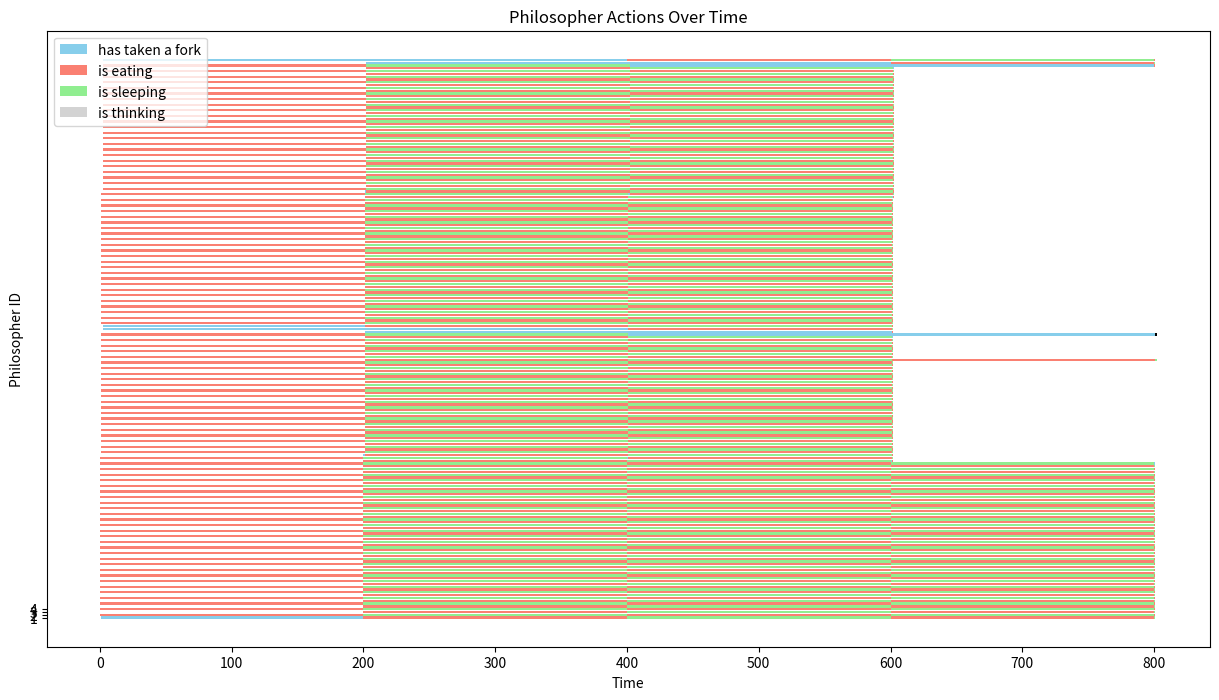

Python code for this plot:
import matplotlib.pyplot as plt
import pandas as pd
from matplotlib.colors import ListedColormap

# Sample data snippet
data = """
0 2 has taken a fork
0 2 has taken a fork
0 4 has taken a fork
0 4 has taken a fork
0 4 is eating
0 6 has taken a fork
0 8 has taken a fork
0 2 is eating
0 6 has taken a fork
0 6 is eating
0 8 has taken a fork
0 8 is eating
0 10 has taken a fork
0 10 has taken a fork
0 10 is eating
0 12 has taken a fork
0 12 has taken a fork
0 12 is eating
0 14 has taken a fork
0 14 has taken a fork
0 14 is eating
0 16 has taken a fork
0 16 has taken a fork
0 16 is eating
0 18 has taken a fork
0 18 has taken a fork
0 18 is eating
0 20 has taken a fork
0 20 has taken a fork
0 20 is eating
0 22 has taken a fork
0 22 has taken a fork
0 22 is eating
0 24 has taken a fork
0 24 has taken a fork
0 24 is eating
0 26 has taken a fork
0 26 has taken a fork
0 26 is eating
0 28 has taken a fork
0 28 has taken a fork
0 28 is eating
0 30 has taken a fork
0 30 has taken a fork
0 30 is eating
0 32 has taken a fork
0 32 has taken a fork
0 32 is eating
0 34 has taken a fork
0 34 has taken a fork
0 34 is eating
0 36 has taken a fork
0 36 has taken a fork
0 36 is eating
0 38 has taken a fork
0 38 has taken a fork
0 38 is eating
0 40 has taken a fork
0 40 has taken a fork
0 40 is eating
0 42 has taken a fork
0 42 has taken a fork
0 42 is eating
0 44 has taken a fork
0 44 has taken a fork
0 44 is eating
0 46 has taken a fork
0 46 has taken a fork
0 46 is eating
0 48 has taken a fork
0 48 has taken a fork
0 48 is eating
0 50 has taken a fork
0 50 has taken a fork
0 50 is eating
0 52 has taken a fork
0 52 has taken a fork
0 52 is eating
0 54 has taken a fork
0 54 has taken a fork
0 54 is eating
0 56 has taken a fork
0 56 has taken a fork
0 56 is eating
0 58 has taken a fork
0 58 has taken a fork
0 58 is eating
1 60 has taken a fork
1 60 has taken a fork
1 60 is eating
1 62 has taken a fork
1 62 has taken a fork
1 62 is eating
1 64 has taken a fork
1 64 has taken a fork
1 64 is eating
1 66 has taken a fork
1 66 has taken a fork
1 66 is eating
1 68 has taken a fork
1 68 has taken a fork
1 68 is eating
1 70 has taken a fork
1 70 has taken a fork
1 70 is eating
1 72 has taken a fork
1 72 has taken a fork
1 72 is eating
1 74 has taken a fork
1 74 has taken a fork
1 74 is eating
1 76 has taken a fork
1 76 has taken a fork
1 76 is eating
1 78 has taken a fork
1 78 has taken a fork
1 78 is eating
1 80 has taken a fork
1 80 has taken a fork
1 80 is eating
1 82 has taken a fork
1 82 has taken a fork
1 82 is eating
1 84 has taken a fork
1 84 has taken a fork
1 84 is eating
1 86 has taken a fork
1 86 has taken a fork
1 86 is eating
1 88 has taken a fork
1 88 has taken a fork
1 88 is eating
1 90 has taken a fork
1 90 has taken a fork
1 90 is eating
1 92 has taken a fork
1 92 has taken a fork
1 92 is eating
1 94 has taken a fork
1 94 has taken a fork
1 94 is eating
1 96 has taken a fork
1 96 has taken a fork
1 96 is eating
1 98 has taken a fork
1 98 has taken a fork
1 98 is eating
1 100 has taken a fork
1 100 has taken a fork
1 100 is eating
1 1 has taken a fork
1 102 has taken a fork
1 102 has taken a fork
1 102 is eating
1 106 has taken a fork
1 106 has taken a fork
1 106 is eating
1 108 has taken a fork
1 108 has taken a fork
1 108 is eating
1 110 has taken a fork
1 110 has taken a fork
1 110 is eating
1 112 has taken a fork
1 112 has taken a fork
1 112 is eating
1 114 has taken a fork
1 114 has taken a fork
1 114 is eating
1 116 has taken a fork
1 116 has taken a fork
1 116 is eating
1 118 has taken a fork
1 118 has taken a fork
1 118 is eating
1 120 has taken a fork
1 120 has taken a fork
1 120 is eating
1 122 has taken a fork
1 122 has taken a fork
1 122 is eating
1 124 has taken a fork
1 124 has taken a fork
1 124 is eating
1 126 has taken a fork
1 126 has taken a fork
1 126 is eating
1 128 has taken a fork
1 128 has taken a fork
1 128 is eating
1 130 has taken a fork
1 130 has taken a fork
1 130 is eating
1 132 has taken a fork
1 132 has taken a fork
1 132 is eating
1 134 has taken a fork
1 134 has taken a fork
1 134 is eating
1 136 has taken a fork
1 136 has taken a fork
1 136 is eating
1 138 has taken a fork
1 138 has taken a fork
1 138 is eating
1 140 has taken a fork
1 140 has taken a fork
1 140 is eating
1 142 has taken a fork
1 142 has taken a fork
1 142 is eating
1 144 has taken a fork
1 144 has taken a fork
1 144 is eating
1 146 has taken a fork
1 146 has taken a fork
1 146 is eating
1 148 has taken a fork
1 148 has taken a fork
1 148 is eating
1 150 has taken a fork
1 150 has taken a fork
1 150 is eating
1 152 has taken a fork
1 152 has taken a fork
1 152 is eating
2 154 has taken a fork
2 154 has taken a fork
2 154 is eating
2 156 has taken a fork
2 156 has taken a fork
2 156 is eating
2 158 has taken a fork
2 158 has taken a fork
2 158 is eating
2 160 has taken a fork
2 160 has taken a fork
2 160 is eating
2 105 has taken a fork
2 162 has taken a fork
2 162 has taken a fork
2 162 is eating
2 164 has taken a fork
2 164 has taken a fork
2 164 is eating
2 166 has taken a fork
2 166 has taken a fork
2 166 is eating
2 168 has taken a fork
2 168 has taken a fork
2 168 is eating
2 170 has taken a fork
2 170 has taken a fork
2 170 is eating
2 104 has taken a fork
2 172 has taken a fork
2 172 has taken a fork
2 172 is eating
2 174 has taken a fork
2 174 has taken a fork
2 174 is eating
2 176 has taken a fork
2 176 has taken a fork
2 176 is eating
2 178 has taken a fork
2 178 has taken a fork
2 178 is eating
2 180 has taken a fork
2 180 has taken a fork
2 180 is eating
2 182 has taken a fork
2 182 has taken a fork
2 182 is eating
2 184 has taken a fork
2 184 has taken a fork
2 184 is eating
2 186 has taken a fork
2 186 has taken a fork
2 186 is eating
2 188 has taken a fork
2 188 has taken a fork
2 188 is eating
2 190 has taken a fork
2 190 has taken a fork
2 190 is eating
2 192 has taken a fork
2 192 has taken a fork
2 192 is eating
2 194 has taken a fork
2 194 has taken a fork
2 194 is eating
2 196 has taken a fork
2 196 has taken a fork
2 196 is eating
2 198 has taken a fork
2 198 has taken a fork
2 198 is eating
2 200 has taken a fork
200 56 is sleeping
200 58 is sleeping
200 57 has taken a fork
200 57 has taken a fork
200 57 is eating
200 4 is sleeping
200 10 is sleeping
200 2 is sleeping
200 1 has taken a fork
200 1 is eating
200 3 has taken a fork
200 3 has taken a fork
200 5 has taken a fork
200 59 has taken a fork
200 3 is eating
200 11 has taken a fork
200 40 is sleeping
200 41 has taken a fork
200 42 is sleeping
200 41 has taken a fork
200 41 is eating
200 43 has taken a fork
200 22 is sleeping
200 54 is sleeping
200 48 is sleeping
200 55 has taken a fork
200 55 has taken a fork
200 26 is sleeping
200 27 has taken a fork
200 23 has taken a fork
200 8 is sleeping
200 50 is sleeping
200 18 is sleeping
200 9 has taken a fork
200 9 has taken a fork
200 9 is eating
200 20 is sleeping
200 25 has taken a fork
200 25 has taken a fork
200 47 has taken a fork
200 47 has taken a fork
200 47 is eating
200 28 is sleeping
200 11 has taken a fork
200 11 is eating
200 49 has taken a fork
200 49 has taken a fork
200 49 is eating
200 6 is sleeping
200 13 has taken a fork
200 31 has taken a fork
200 31 has taken a fork
200 31 is eating
200 5 has taken a fork
200 5 is eating
200 55 is eating
200 34 is sleeping
200 29 has taken a fork
200 29 has taken a fork
200 29 is eating
200 52 is sleeping
200 27 has taken a fork
200 27 is eating
200 53 has taken a fork
200 53 has taken a fork
200 53 is eating
200 35 has taken a fork
200 35 has taken a fork
200 35 is eating
200 17 has taken a fork
200 17 has taken a fork
200 17 is eating
200 33 has taken a fork
200 33 has taken a fork
200 33 is eating
200 36 is sleeping
200 15 has taken a fork
200 15 has taken a fork
200 15 is eating
200 37 has taken a fork
200 37 has taken a fork
200 37 is eating
200 44 is sleeping
200 19 has taken a fork
200 19 has taken a fork
200 19 is eating
200 43 has taken a fork
200 43 is eating
200 25 is eating
200 45 has taken a fork
200 45 has taken a fork
200 12 is sleeping
200 30 is sleeping
200 7 has taken a fork
200 7 has taken a fork
200 7 is eating
200 32 is sleeping
200 51 has taken a fork
200 51 has taken a fork
200 51 is eating
200 14 is sleeping
200 23 has taken a fork
200 23 is eating
200 46 is sleeping
200 24 is sleeping
200 21 has taken a fork
200 21 has taken a fork
200 21 is eating
200 38 is sleeping
200 39 has taken a fork
200 39 has taken a fork
200 39 is eating
200 45 is eating
200 13 has taken a fork
200 13 is eating
200 16 is sleeping
201 136 is sleeping
201 84 is sleeping
201 137 has taken a fork
201 116 is sleeping
201 85 has taken a fork
201 82 is sleeping
201 83 has taken a fork
201 83 has taken a fork
201 83 is eating
201 117 has taken a fork
201 109 has taken a fork
201 108 is sleeping
201 118 is sleeping
201 119 has taken a fork
201 117 has taken a fork
201 117 is eating
201 148 is sleeping
201 88 is sleeping
201 89 has taken a fork
201 101 has taken a fork
201 102 is sleeping
201 133 has taken a fork
201 68 is sleeping
201 122 is sleeping
201 69 has taken a fork
201 149 has taken a fork
201 101 has taken a fork
201 101 is eating
201 132 is sleeping
201 123 has taken a fork
201 100 is sleeping
201 103 has taken a fork
201 152 is sleeping
201 153 has taken a fork
201 126 is sleeping
201 130 is sleeping
201 79 has taken a fork
201 128 is sleeping
201 77 has taken a fork
201 97 has taken a fork
201 90 is sleeping
201 97 has taken a fork
201 89 has taken a fork
201 150 is sleeping
201 145 has taken a fork
201 79 has taken a fork
201 94 is sleeping
201 123 has taken a fork
201 129 has taken a fork
201 133 has taken a fork
201 146 is sleeping
201 75 has taken a fork
201 75 has taken a fork
201 75 is eating
201 124 is sleeping
201 96 is sleeping
201 86 is sleeping
201 138 is sleeping
201 142 is sleeping
201 98 is sleeping
201 110 is sleeping
201 106 is sleeping
201 85 has taken a fork
201 85 is eating
201 137 has taken a fork
201 137 is eating
201 99 has taken a fork
201 99 has taken a fork
201 99 is eating
201 105 has taken a fork
201 105 is eating
201 76 is sleeping
201 92 is sleeping
201 87 has taken a fork
201 87 has taken a fork
201 87 is eating
201 107 has taken a fork
201 107 has taken a fork
201 107 is eating
201 70 is sleeping
201 127 has taken a fork
201 127 has taken a fork
201 127 is eating
201 64 is sleeping
201 120 is sleeping
201 71 has taken a fork
201 71 has taken a fork
201 140 is sleeping
201 143 has taken a fork
201 143 has taken a fork
201 72 is sleeping
201 119 has taken a fork
201 119 is eating
201 77 has taken a fork
201 77 is eating
201 63 has taken a fork
201 63 has taken a fork
201 63 is eating
201 121 has taken a fork
201 111 has taken a fork
201 65 has taken a fork
201 65 has taken a fork
201 60 is sleeping
201 59 has taken a fork
201 59 is eating
201 73 has taken a fork
201 73 has taken a fork
201 73 is eating
201 141 has taken a fork
201 141 has taken a fork
201 141 is eating
201 61 has taken a fork
201 61 has taken a fork
201 61 is eating
201 78 is sleeping
201 112 is sleeping
201 115 has taken a fork
201 115 has taken a fork
201 115 is eating
201 97 is eating
201 89 is eating
201 149 has taken a fork
201 149 is eating
201 109 has taken a fork
201 109 is eating
201 91 has taken a fork
201 91 has taken a fork
201 91 is eating
201 151 has taken a fork
201 151 has taken a fork
201 113 has taken a fork
201 113 has taken a fork
201 113 is eating
201 74 is sleeping
201 145 has taken a fork
201 145 is eating
201 81 has taken a fork
201 81 has taken a fork
201 123 is eating
201 134 is sleeping
201 129 has taken a fork
201 129 is eating
201 135 has taken a fork
201 135 has taken a fork
201 133 is eating
201 147 has taken a fork
201 147 has taken a fork
201 147 is eating
201 95 has taken a fork
201 95 has taken a fork
201 95 is eating
201 71 is eating
201 143 is eating
201 69 has taken a fork
201 69 is eating
201 93 has taken a fork
201 93 has taken a fork
201 93 is eating
201 111 has taken a fork
201 111 is eating
201 65 is eating
201 66 is sleeping
201 131 has taken a fork
201 131 has taken a fork
201 131 is eating
201 151 is eating
201 80 is sleeping
201 81 is eating
201 144 is sleeping
201 135 is eating
201 125 has taken a fork
201 125 has taken a fork
201 125 is eating
201 67 has taken a fork
201 67 has taken a fork
201 67 is eating
201 121 has taken a fork
201 121 is eating
201 139 has taken a fork
201 79 is eating
201 62 is sleeping
201 114 is sleeping
201 139 has taken a fork
201 139 is eating
202 166 is sleeping
202 167 has taken a fork
202 172 is sleeping
202 181 has taken a fork
202 182 is sleeping
202 156 is sleeping
202 193 has taken a fork
202 193 has taken a fork
202 194 is sleeping
202 192 is sleeping
202 177 has taken a fork
202 163 has taken a fork
202 198 is sleeping
202 199 has taken a fork
202 179 has taken a fork
202 183 has taken a fork
202 187 has taken a fork
202 157 has taken a fork
202 157 has taken a fork
202 157 is eating
202 162 is sleeping
202 188 is sleeping
202 187 has taken a fork
202 187 is eating
202 164 is sleeping
202 171 has taken a fork
202 171 has taken a fork
202 173 has taken a fork
202 195 has taken a fork
202 186 is sleeping
202 177 has taken a fork
202 177 is eating
202 178 is sleeping
202 176 is sleeping
202 179 has taken a fork
202 179 is eating
202 154 is sleeping
202 153 has taken a fork
202 153 is eating
202 180 is sleeping
202 155 has taken a fork
202 155 has taken a fork
202 155 is eating
202 193 is eating
202 181 has taken a fork
202 181 is eating
202 163 has taken a fork
202 163 is eating
202 170 is sleeping
202 165 has taken a fork
202 165 has taken a fork
202 165 is eating
202 161 has taken a fork
202 161 has taken a fork
202 161 is eating
202 158 is sleeping
202 171 is eating
202 183 has taken a fork
202 183 is eating
202 159 has taken a fork
202 159 has taken a fork
202 159 is eating
202 189 has taken a fork
202 184 is sleeping
202 185 has taken a fork
202 185 has taken a fork
202 160 is sleeping
202 185 is eating
202 168 is sleeping
202 169 has taken a fork
202 169 has taken a fork
202 169 is eating
202 167 has taken a fork
202 167 is eating
202 190 is sleeping
202 191 has taken a fork
202 191 has taken a fork
202 191 is eating
202 189 has taken a fork
202 189 is eating
202 196 is sleeping
202 195 has taken a fork
202 174 is sleeping
202 195 is eating
202 173 has taken a fork
202 173 is eating
202 197 has taken a fork
202 197 has taken a fork
202 197 is eating
202 175 has taken a fork
202 175 has taken a fork
202 175 is eating
400 2 is thinking
400 52 is thinking
400 47 is sleeping
400 33 is sleeping
400 38 is thinking
400 49 is sleeping
400 24 is thinking
400 24 has taken a fork
400 27 is sleeping
400 29 is sleeping
400 23 is sleeping
400 19 is sleeping
400 35 is sleeping
400 55 is sleeping
400 11 is sleeping
400 20 is thinking
400 20 has taken a fork
400 25 is sleeping
400 24 has taken a fork
400 24 is eating
400 43 is sleeping
400 7 is sleeping
400 38 has taken a fork
400 38 has taken a fork
400 38 is eating
400 22 is thinking
400 6 is thinking
400 53 is sleeping
400 5 is sleeping
400 21 is sleeping
400 40 is thinking
400 56 is thinking
400 56 has taken a fork
400 12 is thinking
400 56 has taken a fork
400 14 is thinking
400 18 is thinking
400 54 is thinking
400 50 is thinking
400 50 has taken a fork
400 50 has taken a fork
400 50 is eating
400 2 has taken a fork
400 2 has taken a fork
400 2 is eating
400 44 is thinking
400 44 has taken a fork
400 44 has taken a fork
400 44 is eating
400 51 is sleeping
400 31 is sleeping
400 10 is thinking
400 10 has taken a fork
400 10 has taken a fork
400 10 is eating
400 22 has taken a fork
400 22 has taken a fork
400 22 is eating
400 57 is sleeping
400 40 has taken a fork
400 40 has taken a fork
400 40 is eating
400 52 has taken a fork
400 52 has taken a fork
400 52 is eating
400 34 is thinking
400 34 has taken a fork
400 34 has taken a fork
400 34 is eating
400 37 is sleeping
400 20 has taken a fork
400 20 is eating
400 13 is sleeping
400 8 is thinking
400 8 has taken a fork
400 8 has taken a fork
400 8 is eating
400 30 is thinking
400 30 has taken a fork
400 30 has taken a fork
400 30 is eating
400 14 has taken a fork
400 14 has taken a fork
400 14 is eating
400 56 is eating
400 32 is thinking
400 32 has taken a fork
400 39 is sleeping
400 4 is thinking
400 4 has taken a fork
400 4 has taken a fork
400 4 is eating
400 41 is sleeping
400 42 is thinking
400 42 has taken a fork
400 42 has taken a fork
400 42 is eating
400 46 is thinking
400 46 has taken a fork
400 46 has taken a fork
400 46 is eating
400 58 is thinking
400 58 has taken a fork
400 16 is thinking
400 16 has taken a fork
400 16 has taken a fork
400 1 is sleeping
400 200 has taken a fork
400 200 is eating
400 9 is sleeping
400 15 is sleeping
400 48 is thinking
400 48 has taken a fork
400 48 has taken a fork
400 48 is eating
400 6 has taken a fork
400 6 has taken a fork
400 6 is eating
400 12 has taken a fork
400 12 has taken a fork
400 32 has taken a fork
400 18 has taken a fork
400 26 is thinking
400 28 is thinking
400 28 has taken a fork
400 28 has taken a fork
400 28 is eating
400 36 is thinking
400 36 has taken a fork
400 36 has taken a fork
400 36 is eating
400 3 is sleeping
400 17 is sleeping
400 12 is eating
400 32 is eating
400 18 has taken a fork
400 18 is eating
400 26 has taken a fork
400 26 has taken a fork
400 26 is eating
400 54 has taken a fork
400 54 has taken a fork
400 45 is sleeping
400 16 is eating
400 54 is eating
401 105 is sleeping
401 104 has taken a fork
401 104 is eating
401 100 is thinking
401 65 is sleeping
401 111 is sleeping
401 72 is thinking
401 113 is sleeping
401 151 is sleeping
401 64 is thinking
401 71 is sleeping
401 102 is thinking
401 125 is sleeping
401 83 is sleeping
401 150 is thinking
401 72 has taken a fork
401 148 is thinking
401 137 is sleeping
401 95 is sleeping
401 135 is sleeping
401 149 is sleeping
401 102 has taken a fork
401 81 is sleeping
401 93 is sleeping
401 123 is sleeping
401 66 is thinking
401 66 has taken a fork
401 141 is sleeping
401 101 is sleeping
401 142 is thinking
401 142 has taken a fork
401 129 is sleeping
401 91 is sleeping
401 69 is sleeping
401 150 has taken a fork
401 150 has taken a fork
401 150 is eating
401 96 is thinking
401 96 has taken a fork
401 74 is thinking
401 136 is thinking
401 136 has taken a fork
401 136 has taken a fork
401 89 is sleeping
401 145 is sleeping
401 112 is thinking
401 63 is sleeping
401 62 is thinking
401 99 is sleeping
401 59 is sleeping
401 88 is thinking
401 128 is thinking
401 110 is thinking
401 140 is thinking
401 148 has taken a fork
401 86 is thinking
401 86 has taken a fork
401 115 is sleeping
401 78 is thinking
401 78 has taken a fork
401 78 has taken a fork
401 78 is eating
401 77 is sleeping
401 61 is sleeping
401 119 is sleeping
401 131 is sleeping
401 139 is sleeping
401 87 is sleeping
401 97 is sleeping
401 74 has taken a fork
401 74 has taken a fork
401 74 is eating
401 109 is sleeping
401 96 has taken a fork
401 96 is eating
401 133 is sleeping
401 134 is thinking
401 134 has taken a fork
401 134 has taken a fork
401 134 is eating
401 85 is sleeping
401 75 is sleeping
401 130 is thinking
401 130 has taken a fork
401 130 has taken a fork
401 130 is eating
401 112 has taken a fork
401 112 has taken a fork
401 112 is eating
401 82 is thinking
401 82 has taken a fork
401 82 has taken a fork
401 82 is eating
401 118 is thinking
401 66 has taken a fork
401 66 is eating
401 136 is eating
401 127 is sleeping
401 108 is thinking
401 108 has taken a fork
401 108 has taken a fork
401 108 is eating
401 100 has taken a fork
401 100 has taken a fork
401 100 is eating
401 72 has taken a fork
401 72 is eating
401 60 is thinking
401 60 has taken a fork
401 60 has taken a fork
401 122 is thinking
401 122 has taken a fork
401 120 is thinking
401 120 has taken a fork
401 58 has taken a fork
401 58 is eating
401 142 has taken a fork
401 142 is eating
401 116 is thinking
401 147 is sleeping
401 128 has taken a fork
401 128 has taken a fork
401 128 is eating
401 84 is thinking
401 84 has taken a fork
401 84 has taken a fork
401 84 is eating
401 114 is thinking
401 114 has taken a fork
401 114 has taken a fork
401 114 is eating
401 140 has taken a fork
401 140 has taken a fork
401 140 is eating
401 143 is sleeping
401 148 has taken a fork
401 148 is eating
401 138 is thinking
401 138 has taken a fork
401 138 has taken a fork
401 138 is eating
401 107 is sleeping
401 73 is sleeping
401 98 is thinking
401 98 has taken a fork
401 98 has taken a fork
401 79 is sleeping
401 152 is thinking
401 121 is sleeping
401 144 is thinking
401 144 has taken a fork
401 144 has taken a fork
401 144 is eating
401 80 is thinking
401 80 has taken a fork
401 80 has taken a fork
401 80 is eating
401 62 has taken a fork
401 62 has taken a fork
401 62 is eating
401 76 is thinking
401 76 has taken a fork
401 76 has taken a fork
401 76 is eating
401 60 is eating
401 132 is thinking
401 132 has taken a fork
401 132 has taken a fork
401 132 is eating
401 122 has taken a fork
401 122 is eating
401 116 has taken a fork
401 116 has taken a fork
401 116 is eating
401 70 is thinking
401 70 has taken a fork
401 126 is thinking
401 126 has taken a fork
401 110 has taken a fork
401 92 is thinking
401 146 is thinking
401 94 is thinking
401 94 has taken a fork
401 94 has taken a fork
401 94 is eating
401 98 is eating
401 152 has taken a fork
401 124 is thinking
401 124 has taken a fork
401 124 has taken a fork
401 124 is eating
401 90 is thinking
401 118 has taken a fork
401 117 is sleeping
401 120 has taken a fork
401 120 is eating
401 106 is thinking
401 106 has taken a fork
401 70 has taken a fork
401 126 has taken a fork
401 126 is eating
401 110 has taken a fork
401 92 has taken a fork
401 146 has taken a fork
401 86 has taken a fork
401 64 has taken a fork
401 67 is sleeping
401 118 has taken a fork
401 118 is eating
401 88 has taken a fork
401 88 has taken a fork
401 88 is eating
401 70 is eating
401 68 is thinking
401 68 has taken a fork
401 68 has taken a fork
401 68 is eating
401 92 has taken a fork
401 92 is eating
401 86 is eating
401 64 has taken a fork
401 64 is eating
401 90 has taken a fork
401 90 has taken a fork
401 90 is eating
401 110 is eating
401 146 has taken a fork
401 146 is eating
401 106 has taken a fork
401 106 is eating
402 197 is sleeping
402 182 is thinking
402 159 is sleeping
402 191 is sleeping
402 154 is thinking
402 152 has taken a fork
402 152 is eating
402 198 is thinking
402 188 is thinking
402 155 is sleeping
402 166 is thinking
402 167 is sleeping
402 186 is thinking
402 184 is thinking
402 184 has taken a fork
402 185 is sleeping
402 156 is thinking
402 160 is thinking
402 189 is sleeping
402 153 is sleeping
402 172 is thinking
402 172 has taken a fork
402 154 has taken a fork
402 183 is sleeping
402 194 is thinking
402 178 is thinking
402 175 is sleeping
402 187 is sleeping
402 164 is thinking
402 164 has taken a fork
402 164 has taken a fork
402 164 is eating
402 198 has taken a fork
402 174 is thinking
402 188 has taken a fork
402 188 has taken a fork
402 163 is sleeping
402 171 is sleeping
402 170 is thinking
402 166 has taken a fork
402 166 has taken a fork
402 166 is eating
402 161 is sleeping
402 186 has taken a fork
402 186 has taken a fork
402 186 is eating
402 192 is thinking
402 192 has taken a fork
402 184 has taken a fork
402 184 is eating
402 168 is thinking
402 168 has taken a fork
402 156 has taken a fork
402 196 is thinking
402 196 has taken a fork
402 196 has taken a fork
402 196 is eating
402 160 has taken a fork
402 160 has taken a fork
402 180 is thinking
402 180 has taken a fork
402 188 is eating
402 195 is sleeping
402 158 is thinking
402 179 is sleeping
402 176 is thinking
402 176 has taken a fork
402 162 is thinking
402 162 has taken a fork
402 160 is eating
402 154 has taken a fork
402 154 is eating
402 190 is thinking
402 190 has taken a fork
402 162 has taken a fork
402 162 is eating
402 165 is sleeping
402 193 is sleeping
402 173 is sleeping
402 174 has taken a fork
402 174 has taken a fork
402 194 has taken a fork
402 194 has taken a fork
402 194 is eating
402 190 has taken a fork
402 190 is eating
402 172 has taken a fork
402 172 is eating
402 192 has taken a fork
402 174 is eating
402 192 is eating
402 169 is sleeping
402 170 has taken a fork
402 170 has taken a fork
402 170 is eating
402 168 has taken a fork
402 168 is eating
402 177 is sleeping
402 157 is sleeping
402 176 has taken a fork
402 176 is eating
402 178 has taken a fork
402 178 has taken a fork
402 181 is sleeping
402 158 has taken a fork
402 158 has taken a fork
402 158 is eating
402 182 has taken a fork
402 182 has taken a fork
402 182 is eating
402 180 has taken a fork
402 180 is eating
402 178 is eating
402 156 has taken a fork
402 156 is eating
600 42 is sleeping
600 41 is thinking
600 45 is thinking
600 25 is thinking
600 14 is sleeping
600 44 is sleeping
600 45 has taken a fork
600 23 is thinking
600 56 is sleeping
600 25 has taken a fork
600 38 is sleeping
600 45 has taken a fork
600 45 is eating
600 53 is thinking
600 53 has taken a fork
600 53 has taken a fork
600 53 is eating
600 33 is thinking
600 29 is thinking
600 13 is thinking
600 13 has taken a fork
600 13 has taken a fork
600 13 is eating
600 34 is sleeping
600 30 is sleeping
600 16 is sleeping
600 55 is thinking
600 55 has taken a fork
600 55 has taken a fork
600 55 is eating
600 35 is thinking
600 35 has taken a fork
600 35 has taken a fork
600 35 is eating
600 10 is sleeping
600 32 is sleeping
600 26 is sleeping
600 1 is thinking
600 1 has taken a fork
600 1 has taken a fork
600 1 is eating
600 11 is thinking
600 11 has taken a fork
600 11 has taken a fork
600 11 is eating
600 12 is sleeping
600 20 is sleeping
600 17 is thinking
600 17 has taken a fork
600 17 has taken a fork
600 17 is eating
600 57 is thinking
600 57 has taken a fork
600 2 is sleeping
600 21 is thinking
600 21 has taken a fork
600 41 has taken a fork
600 9 is thinking
600 9 has taken a fork
600 31 is thinking
600 31 has taken a fork
600 43 is thinking
600 37 is thinking
600 37 has taken a fork
600 37 has taken a fork
600 37 is eating
600 54 is sleeping
600 49 is thinking
600 49 has taken a fork
600 49 has taken a fork
600 200 is sleeping
600 8 is sleeping
600 23 has taken a fork
600 23 has taken a fork
600 23 is eating
600 52 is sleeping
600 4 is sleeping
600 39 is thinking
600 39 has taken a fork
600 39 has taken a fork
600 39 is eating
600 48 is sleeping
600 199 has taken a fork
600 199 is eating
600 33 has taken a fork
600 33 has taken a fork
600 33 is eating
600 29 has taken a fork
600 29 has taken a fork
600 29 is eating
600 3 is thinking
600 3 has taken a fork
600 3 has taken a fork
600 3 is eating
600 47 is thinking
600 47 has taken a fork
600 47 has taken a fork
600 51 is thinking
600 51 has taken a fork
600 15 is thinking
600 15 has taken a fork
600 15 has taken a fork
600 15 is eating
600 41 has taken a fork
600 41 is eating
600 25 has taken a fork
600 25 is eating
600 9 has taken a fork
600 9 is eating
600 31 has taken a fork
600 31 is eating
600 5 is thinking
600 5 has taken a fork
600 5 has taken a fork
600 5 is eating
600 22 is sleeping
600 7 is thinking
600 7 has taken a fork
600 7 has taken a fork
600 7 is eating
600 36 is sleeping
600 19 is thinking
600 19 has taken a fork
600 19 has taken a fork
600 19 is eating
600 27 is thinking
600 27 has taken a fork
600 27 has taken a fork
600 27 is eating
600 40 is sleeping
600 24 is sleeping
600 46 is sleeping
600 21 has taken a fork
600 21 is eating
600 6 is sleeping
600 43 has taken a fork
600 43 has taken a fork
600 43 is eating
600 49 is eating
600 18 is sleeping
600 28 is sleeping
600 47 is eating
600 51 has taken a fork
600 51 is eating
600 50 is sleeping
601 138 is sleeping
601 82 is sleeping
601 147 is thinking
601 101 is thinking
601 143 is thinking
601 92 is sleeping
601 131 is thinking
601 104 is sleeping
601 80 is sleeping
601 84 is sleeping
601 98 is sleeping
601 86 is sleeping
601 67 is thinking
601 114 is sleeping
601 133 is thinking
601 133 has taken a fork
601 111 is thinking
601 135 is thinking
601 73 is thinking
601 124 is sleeping
601 122 is sleeping
601 79 is thinking
601 119 is thinking
601 130 is sleeping
601 87 is thinking
601 78 is sleeping
601 87 has taken a fork
601 87 has taken a fork
601 87 is eating
601 76 is sleeping
601 65 is thinking
601 88 is sleeping
601 107 is thinking
601 133 has taken a fork
601 123 is thinking
601 150 is sleeping
601 145 is thinking
601 105 is thinking
601 105 has taken a fork
601 96 is sleeping
601 57 has taken a fork
601 100 is sleeping
601 121 is thinking
601 121 has taken a fork
601 149 is thinking
601 121 has taken a fork
601 91 is thinking
601 110 is sleeping
601 74 is sleeping
601 118 is sleeping
601 66 is sleeping
601 97 is thinking
601 68 is sleeping
601 116 is sleeping
601 67 has taken a fork
601 67 has taken a fork
601 67 is eating
601 129 is thinking
601 129 has taken a fork
601 129 has taken a fork
601 129 is eating
601 148 is sleeping
601 117 is thinking
601 117 has taken a fork
601 117 has taken a fork
601 117 is eating
601 95 is thinking
601 95 has taken a fork
601 90 is sleeping
601 134 is sleeping
601 108 is sleeping
601 64 is sleeping
601 83 is thinking
601 83 has taken a fork
601 83 has taken a fork
601 135 has taken a fork
601 135 has taken a fork
601 135 is eating
601 107 has taken a fork
601 107 has taken a fork
601 107 is eating
601 133 is eating
601 112 is sleeping
601 132 is sleeping
601 125 is thinking
601 125 has taken a fork
601 125 has taken a fork
601 125 is eating
601 147 has taken a fork
601 147 has taken a fork
601 147 is eating
601 93 is thinking
601 93 has taken a fork
601 93 has taken a fork
601 93 is eating
601 128 is sleeping
601 62 is sleeping
601 59 is thinking
601 59 has taken a fork
601 59 has taken a fork
601 59 is eating
601 99 is thinking
601 99 has taken a fork
601 109 is thinking
601 109 has taken a fork
601 142 is sleeping
601 143 has taken a fork
601 143 has taken a fork
601 143 is eating
601 94 is sleeping
601 72 is sleeping
601 57 is eating
601 120 is sleeping
601 101 has taken a fork
601 73 has taken a fork
601 73 has taken a fork
601 73 is eating
601 131 has taken a fork
601 131 has taken a fork
601 131 is eating
601 69 is thinking
601 69 has taken a fork
601 69 has taken a fork
601 69 is eating
601 70 is sleeping
601 121 is eating
601 149 has taken a fork
601 149 has taken a fork
601 149 is eating
601 91 has taken a fork
601 91 has taken a fork
601 91 is eating
601 111 has taken a fork
601 111 has taken a fork
601 111 is eating
601 79 has taken a fork
601 79 has taken a fork
601 79 is eating
601 127 is thinking
601 127 has taken a fork
601 127 has taken a fork
601 127 is eating
601 119 has taken a fork
601 119 has taken a fork
601 119 is eating
601 103 has taken a fork
601 103 is eating
601 140 is sleeping
601 71 is thinking
601 71 has taken a fork
601 71 has taken a fork
601 61 is thinking
601 61 has taken a fork
601 61 has taken a fork
601 113 is thinking
601 113 has taken a fork
601 113 has taken a fork
601 113 is eating
601 65 has taken a fork
601 65 has taken a fork
601 65 is eating
601 146 is sleeping
601 115 is thinking
601 115 has taken a fork
601 115 has taken a fork
601 141 is thinking
601 141 has taken a fork
601 123 has taken a fork
601 123 has taken a fork
601 60 is sleeping
601 99 has taken a fork
601 99 is eating
601 58 is sleeping
601 105 has taken a fork
601 105 is eating
601 75 is thinking
601 75 has taken a fork
601 75 has taken a fork
601 75 is eating
601 126 is sleeping
601 144 is sleeping
601 151 is thinking
601 151 has taken a fork
601 136 is sleeping
601 85 is thinking
601 85 has taken a fork
601 85 has taken a fork
601 85 is eating
601 97 has taken a fork
601 97 has taken a fork
601 97 is eating
601 71 is eating
601 61 is eating
601 106 is sleeping
601 137 is thinking
601 137 has taken a fork
601 137 has taken a fork
601 137 is eating
601 83 is eating
601 115 is eating
601 141 has taken a fork
601 141 is eating
601 139 is thinking
601 139 has taken a fork
601 139 has taken a fork
601 139 is eating
601 81 is thinking
601 81 has taken a fork
601 81 has taken a fork
601 81 is eating
601 89 is thinking
601 89 has taken a fork
601 89 has taken a fork
601 89 is eating
601 77 is thinking
601 77 has taken a fork
601 77 has taken a fork
601 77 is eating
601 95 has taken a fork
601 95 is eating
601 123 is eating
601 109 has taken a fork
601 109 is eating
601 145 has taken a fork
601 145 has taken a fork
601 145 is eating
601 63 is thinking
601 63 has taken a fork
601 63 has taken a fork
601 63 is eating
602 156 is sleeping
602 187 is thinking
602 181 is thinking
602 192 is sleeping
602 188 is sleeping
602 164 is sleeping
602 177 is thinking
602 174 is sleeping
602 180 is sleeping
602 181 has taken a fork
602 181 has taken a fork
602 181 is eating
602 178 is sleeping
602 175 is thinking
602 171 is thinking
602 175 has taken a fork
602 175 has taken a fork
602 175 is eating
602 197 is thinking
602 163 is thinking
602 194 is sleeping
602 167 is thinking
602 196 is sleeping
602 172 is sleeping
602 162 is sleeping
602 190 is sleeping
602 169 is thinking
602 169 has taken a fork
602 169 has taken a fork
602 169 is eating
602 179 is thinking
602 179 has taken a fork
602 179 has taken a fork
602 179 is eating
602 168 is sleeping
602 159 is thinking
602 159 has taken a fork
602 159 has taken a fork
602 159 is eating
602 182 is sleeping
602 160 is sleeping
602 183 is thinking
602 183 has taken a fork
602 183 has taken a fork
602 183 is eating
602 186 is sleeping
602 187 has taken a fork
602 187 has taken a fork
602 187 is eating
602 155 is thinking
602 155 has taken a fork
602 155 has taken a fork
602 161 is thinking
602 161 has taken a fork
602 161 has taken a fork
602 161 is eating
602 185 is thinking
602 176 is sleeping
602 177 has taken a fork
602 170 is sleeping
602 191 is thinking
602 191 has taken a fork
602 157 is thinking
602 157 has taken a fork
602 157 has taken a fork
602 163 has taken a fork
602 193 is thinking
602 184 is sleeping
602 189 is thinking
602 158 is sleeping
602 195 is thinking
602 155 is eating
602 154 is sleeping
602 185 has taken a fork
602 185 has taken a fork
602 185 is eating
602 177 has taken a fork
602 177 is eating
602 171 has taken a fork
602 171 has taken a fork
602 171 is eating
602 197 has taken a fork
602 157 is eating
602 163 has taken a fork
602 163 is eating
602 193 has taken a fork
602 193 has taken a fork
602 195 has taken a fork
602 195 has taken a fork
602 191 has taken a fork
602 189 has taken a fork
602 193 is eating
602 195 is eating
602 191 is eating
602 189 has taken a fork
602 189 is eating
602 165 is thinking
602 165 has taken a fork
602 173 is thinking
602 173 has taken a fork
602 173 has taken a fork
602 173 is eating
602 153 is thinking
602 152 is sleeping
602 153 has taken a fork
602 153 has taken a fork
602 165 has taken a fork
602 151 has taken a fork
602 151 is eating
602 153 is eating
602 165 is eating
602 166 is sleeping
602 167 has taken a fork
602 167 has taken a fork
602 167 is eating
800 23 is sleeping
800 13 is sleeping
800 20 is thinking
800 56 is thinking
800 28 is thinking
800 28 has taken a fork
800 48 is thinking
800 14 is thinking
800 6 is thinking
800 10 is thinking
800 12 is thinking
800 12 has taken a fork
800 12 has taken a fork
800 12 is eating
800 43 is sleeping
800 22 is thinking
800 22 has taken a fork
800 22 has taken a fork
800 22 is eating
800 16 is thinking
800 16 has taken a fork
800 16 has taken a fork
800 16 is eating
800 5 is sleeping
800 2 is thinking
800 2 has taken a fork
800 2 has taken a fork
800 2 is eating
800 27 is sleeping
800 199 is sleeping
800 31 is sleeping
800 198 has taken a fork
800 198 is eating
800 9 is sleeping
800 49 is sleeping
800 19 is sleeping
800 47 is sleeping
800 1 is sleeping
800 26 is thinking
800 26 has taken a fork
800 26 has taken a fork
800 26 is eating
800 50 is thinking
800 50 has taken a fork
800 50 has taken a fork
800 50 is eating
800 33 is sleeping
800 29 is sleeping
800 36 is thinking
800 36 has taken a fork
800 41 is sleeping
800 48 has taken a fork
800 48 has taken a fork
800 48 is eating
800 21 is sleeping
800 53 is sleeping
800 32 is thinking
800 32 has taken a fork
800 28 has taken a fork
800 28 is eating
800 51 is sleeping
800 44 is thinking
800 44 has taken a fork
800 44 has taken a fork
800 44 is eating
800 4 is thinking
800 200 is thinking
800 200 has taken a fork
800 200 has taken a fork
800 46 is thinking
800 46 has taken a fork
800 15 is sleeping
800 3 is sleeping
800 7 is sleeping
800 8 is thinking
800 8 has taken a fork
800 8 has taken a fork
800 8 is eating
800 20 has taken a fork
800 20 has taken a fork
800 20 is eating
800 10 has taken a fork
800 10 has taken a fork
800 10 is eating
800 40 is thinking
800 40 has taken a fork
800 40 has taken a fork
800 40 is eating
800 37 is sleeping
800 24 is thinking
800 24 has taken a fork
800 24 has taken a fork
800 39 is sleeping
800 38 is thinking
800 30 is thinking
800 52 is thinking
800 25 is sleeping
800 36 has taken a fork
800 36 is eating
800 11 is sleeping
800 32 has taken a fork
800 32 is eating
800 56 has taken a fork
800 4 has taken a fork
800 4 has taken a fork
800 4 is eating
800 17 is sleeping
800 200 is eating
800 46 has taken a fork
800 46 is eating
800 18 is thinking
800 18 has taken a fork
800 18 has taken a fork
800 18 is eating
800 45 is sleeping
800 34 is thinking
800 34 has taken a fork
800 34 has taken a fork
800 34 is eating
800 30 has taken a fork
800 30 has taken a fork
800 52 has taken a fork
800 52 has taken a fork
800 52 is eating
800 42 is thinking
800 42 has taken a fork
800 42 has taken a fork
800 42 is eating
800 6 has taken a fork
800 6 has taken a fork
800 6 is eating
800 24 is eating
800 38 has taken a fork
800 38 has taken a fork
800 38 is eating
800 35 is sleeping
800 55 is sleeping
800 14 has taken a fork
800 14 has taken a fork
800 14 is eating
800 30 is eating
800 54 is thinking
800 54 has taken a fork
800 54 has taken a fork
800 54 is eating
801 102 died
801 93 is sleeping
"""

# Step 1: Parse the input data
def parse_data(data):
    actions = []
    for line in data.strip().split('\n'):
        parts = line.split(' ')
        timestamp, philo_id, action = int(parts[0]), int(parts[1]), ' '.join(parts[2:])
        actions.append({'timestamp': timestamp, 'philo_id': philo_id, 'action': action})
    return actions

# Parse the data using your function
actions_data = parse_data(data)

# Sort the actions by philosopher id and timestamp
actions_data.sort(key=lambda x: (x['philo_id'], x['timestamp']))

# Process the actions to determine the duration of each action
processed_actions = []
for i, action in enumerate(actions_data):
    if i < len(actions_data) - 1 and actions_data[i + 1]['philo_id'] == action['philo_id']:
        # If the next action is by the same philosopher, the current action ends when the next one starts
        end_time = actions_data[i + 1]['timestamp']
    else:
        # Otherwise, we don't know when the action ends, so we can set a default duration or leave it open
        end_time = action['timestamp'] + 1  # Assuming a default duration of 1 for the last action
    processed_actions.append({
        'philo_id': action['philo_id'],
        'start': action['timestamp'],
        'end': end_time,
        'action': action['action']
    })

# Define colors for different actions
color_dict = {
    'has taken a fork': 'skyblue',
    'is eating': 'salmon',
    'is sleeping': 'lightgreen',
    'is thinking': 'lightgrey'
}

# Create the Gantt chart
fig, ax = plt.subplots(figsize=(15, 8))

for action in processed_actions:
    start = action['start']
    duration = action['end'] - action['start']
    philo_id = action['philo_id']
    color = color_dict.get(action['action'], 'black')
    ax.broken_barh([(start, duration)], (philo_id - 0.4, 0.8), facecolors=color)

# Set the y-axis to show philosopher IDs
ax.set_yticks(range(1, len(color_dict) + 1))
ax.set_yticklabels(range(1, len(color_dict) + 1))
ax.set_xlabel('Time')
ax.set_ylabel('Philosopher ID')
ax.set_title('Philosopher Actions Over Time')

# Create a custom legend
from matplotlib.patches import Patch
legend_elements = [Patch(facecolor=color, label=action) for action, color in color_dict.items()]
ax.legend(handles=legend_elements, loc='upper left')

plt.show()